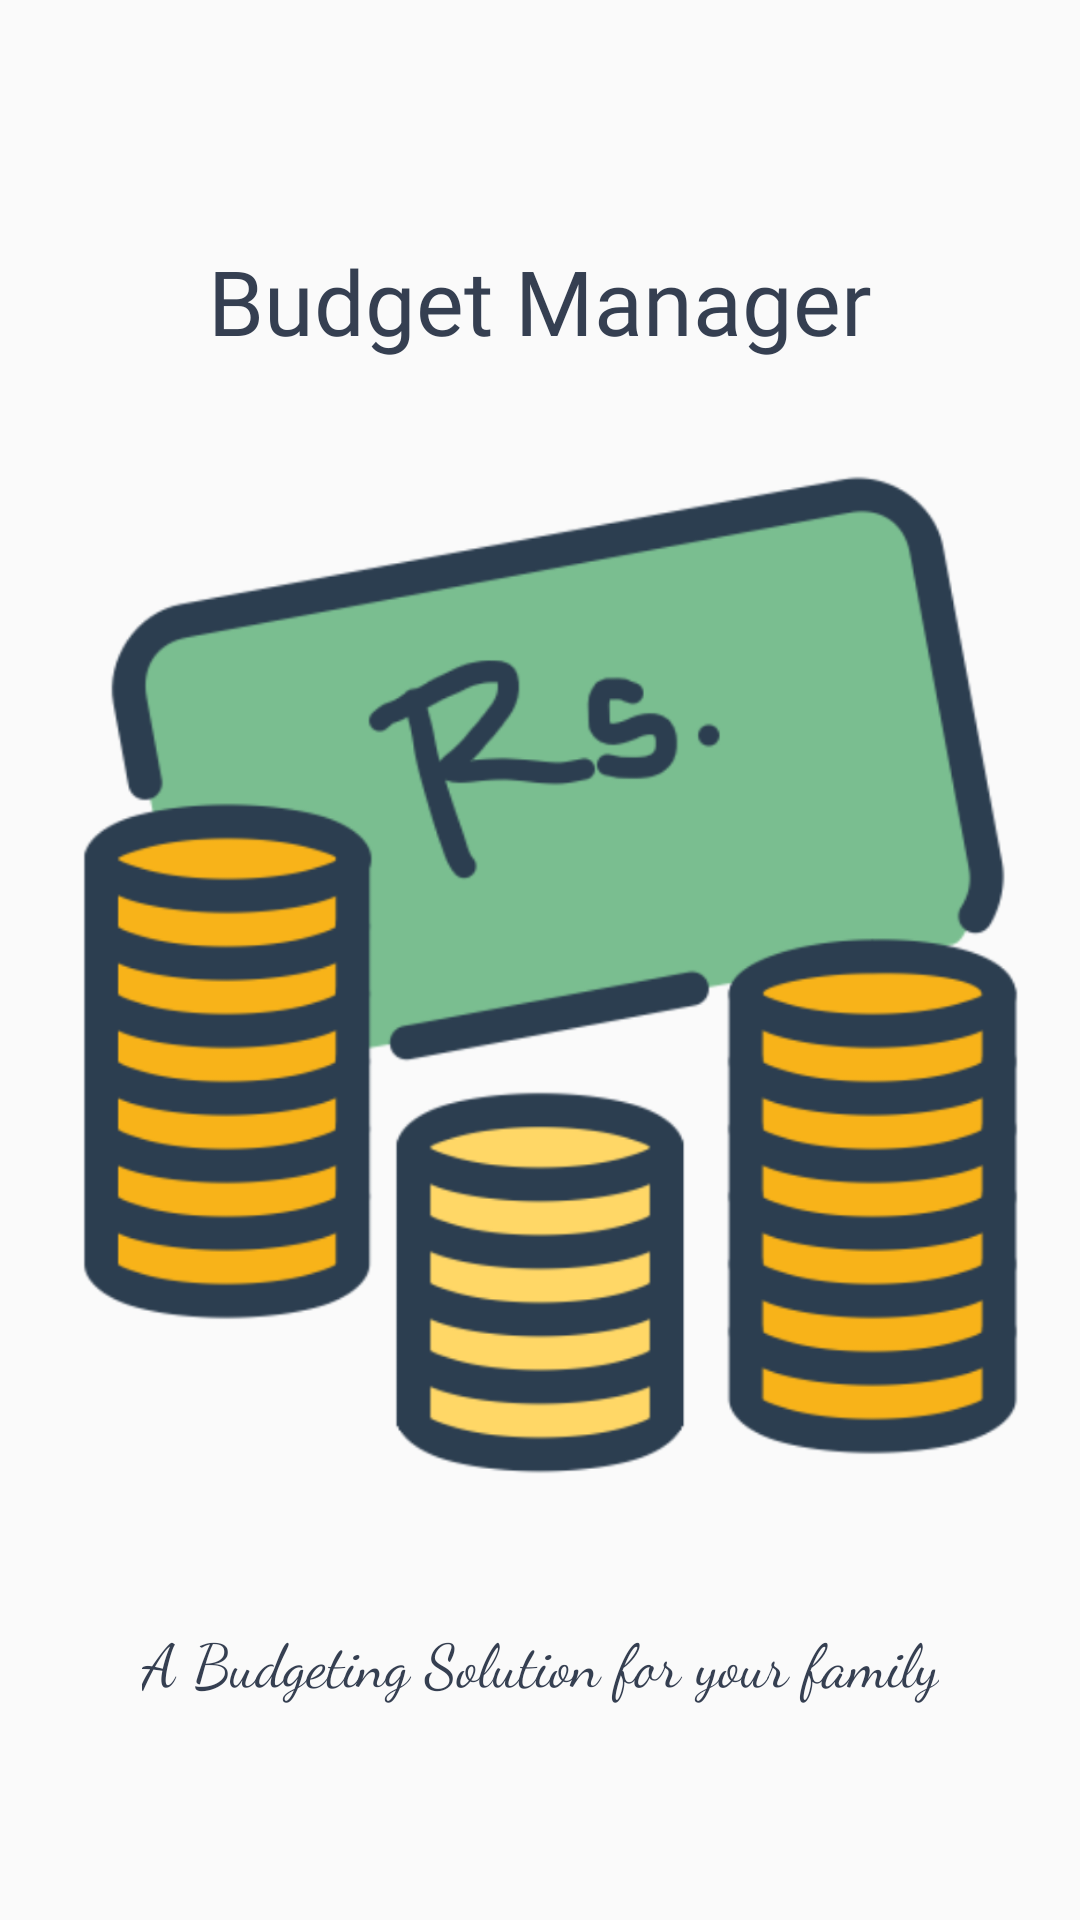

Layout XML and referenced resources for this Android screen:
<!-- AndroidManifest.xml: application theme AppTheme -->
<!-- res/layout/splash_screen.xml -->
<?xml version="1.0" encoding="utf-8"?>
<androidx.constraintlayout.widget.ConstraintLayout xmlns:android="http://schemas.android.com/apk/res/android"
    xmlns:app="http://schemas.android.com/apk/res-auto"
    xmlns:tools="http://schemas.android.com/tools"
    android:layout_width="match_parent"
    android:layout_height="match_parent"
    tools:context=".SplashScreen">

    <ImageView
        android:id="@+id/splash_image"
        android:layout_width="match_parent"
        android:layout_height="match_parent"
        android:src="@drawable/budget"
        tools:layout_editor_absoluteX="0dp"
        tools:layout_editor_absoluteY="30dp"></ImageView>

    <TextView
        android:id="@+id/logo"
        android:layout_width="wrap_content"
        android:layout_height="wrap_content"
        android:layout_marginTop="80dp"
        android:fontFamily="@font/alfa_slab_one"
        android:text="Budget Manager"
        android:textColor="@color/colorText"
        android:textSize="30dp"
        app:layout_constraintEnd_toEndOf="parent"
        app:layout_constraintHorizontal_bias="0.5"
        app:layout_constraintStart_toStartOf="parent"
        app:layout_constraintTop_toTopOf="parent"></TextView>

    <TextView
        android:id="@+id/slogan"
        android:layout_width="wrap_content"
        android:layout_height="wrap_content"
        android:layout_marginBottom="72dp"
        android:text="A Budgeting Solution for your family"
        android:fontFamily="cursive"
        android:textColor="@color/colorText"
        android:textSize="20dp"
        app:layout_constraintBottom_toBottomOf="parent"
        app:layout_constraintEnd_toEndOf="parent"
        app:layout_constraintHorizontal_bias="0.5"
        app:layout_constraintStart_toStartOf="parent"></TextView>


</androidx.constraintlayout.widget.ConstraintLayout>
<!-- resources referenced by this layout -->
<resources>
  <color name="colorText">#353F51</color>
  <!-- drawable budget: png bitmap (drawable-hdpi, 56025 bytes) -->
  <style name="AppTheme" parent="Theme.AppCompat.Light.NoActionBar">
          
          <item name="colorPrimary">@color/colorPrimary</item>
          <item name="colorPrimaryDark">@color/colorPrimaryDark</item>
          <item name="colorAccent">@color/colorAccent</item>
      </style>
  <color name="colorPrimary">#FFEB91</color>
  <color name="colorPrimaryDark">#E6B72F</color>
  <color name="colorAccent">#000000</color>
</resources>
